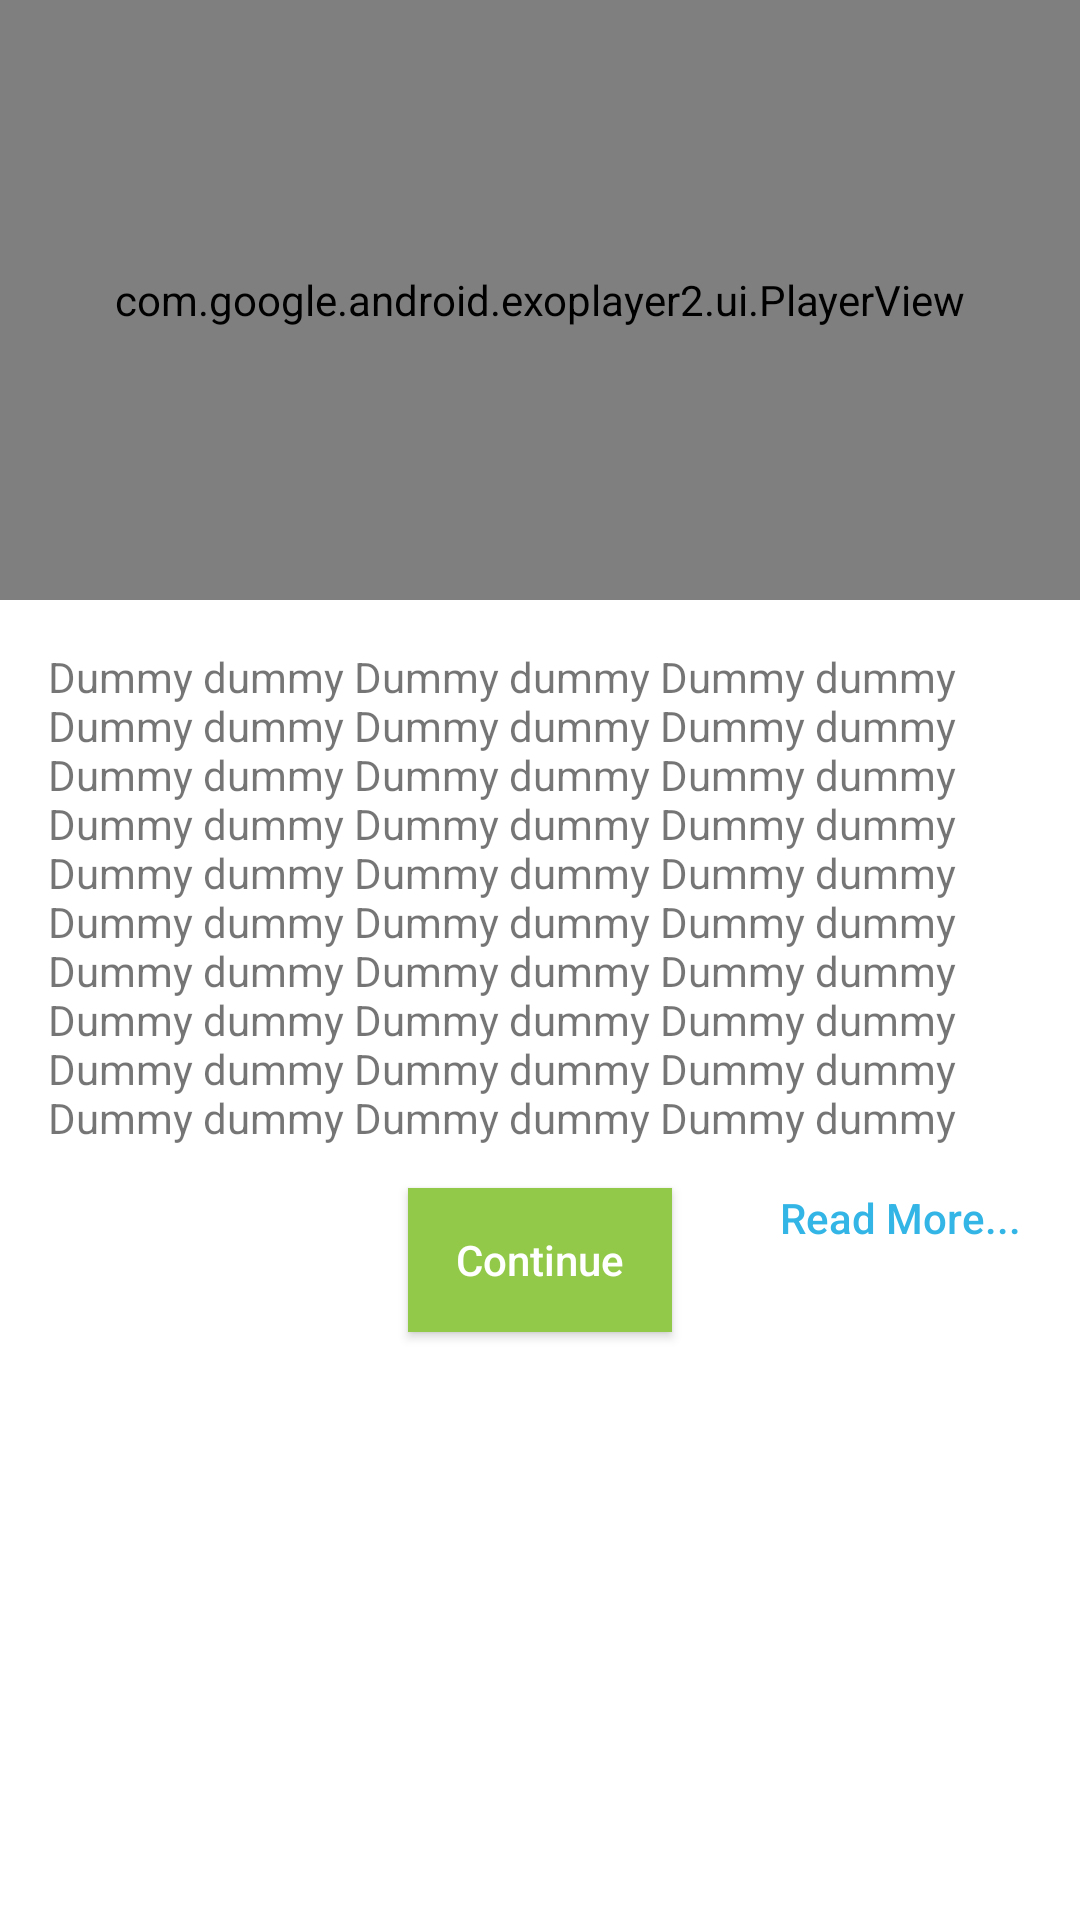

Reconstruct the res/layout file that produces this screen, plus the resources it refers to.
<!-- AndroidManifest.xml: application theme AppTheme.NoActionBar -->
<!-- res/layout/fragment_videoportion.xml -->
<?xml version="1.0" encoding="utf-8"?>
<RelativeLayout xmlns:android="http://schemas.android.com/apk/res/android"
    xmlns:tools="http://schemas.android.com/tools"
    android:layout_width="match_parent"
    android:layout_height="match_parent"
    android:keepScreenOn="true"
    android:id="@+id/videoPortion"
    xmlns:app="http://schemas.android.com/apk/res-auto"
    android:background="@color/white">
     <com.google.android.exoplayer2.ui.PlayerView android:id="@+id/video_view"
        android:layout_width="match_parent"
        app:rewind_increment="10000"
        app:fastforward_increment="10000"
        app:controller_layout_id="@layout/exo_playback_control_view"
        android:layout_gravity="center"
        android:layout_height="200dp">

        <TextView
            android:id="@+id/topbarText"
            android:layout_gravity="top"
            android:textColor="@color/white"
            android:text="Hello Im here"
            android:layout_width="wrap_content"
            android:layout_height="wrap_content"/>


    </com.google.android.exoplayer2.ui.PlayerView>


    <RelativeLayout
        android:layout_below="@id/video_view"
        android:layout_width="wrap_content"
        android:layout_height="match_parent"
        tools:ignore="NotSibling">
        <TextView
            android:id="@+id/descriptionText"
            android:layout_marginHorizontal="@dimen/dimen16"
            android:layout_marginTop="@dimen/dimen16"

            android:text="Dummy dummy Dummy dummy Dummy dummy Dummy dummy Dummy dummy Dummy dummy Dummy dummy Dummy dummy Dummy dummy Dummy dummy Dummy dummy Dummy dummy Dummy dummy Dummy dummy Dummy dummy Dummy dummy Dummy dummy Dummy dummy Dummy dummy Dummy dummy Dummy dummy Dummy dummy Dummy dummy Dummy dummy Dummy dummy Dummy dummy Dummy dummy Dummy dummy Dummy dummy Dummy dummy "
            android:layout_width="match_parent"
            android:layout_height="wrap_content"

            />

        <Button
            android:layout_alignParentRight="true"
            android:layout_below="@id/descriptionText"
            android:id="@+id/btShowmore"
            android:layout_width="wrap_content"
            android:layout_marginHorizontal="@dimen/dimen16"
            android:text="Read More..."
            android:textAllCaps="false"
            android:textColor="@android:color/holo_blue_light"
            android:background="@android:color/transparent"
            android:layout_height="wrap_content"
            tools:ignore="RtlCompat" />
    </RelativeLayout>

    <RelativeLayout
        android:gravity="center"
        android:layout_below="@+id/video_view"
        android:layout_width="match_parent"
        android:layout_height="wrap_content">
        <Button
            android:layout_alignParentBottom="true"
             android:id="@+id/buttonNext"
            android:layout_width="wrap_content"
            android:layout_marginHorizontal="@dimen/dimen16"
            android:text="Continue"
            android:textAllCaps="false"
            android:textColor="@android:color/white"
            android:background="@color/colorPrimary"
            android:layout_height="wrap_content"
            tools:ignore="RtlCompat" />
    </RelativeLayout>
</RelativeLayout>
<!-- res/layout/exo_playback_control_view.xml (included above) -->
<?xml version="1.0" encoding="utf-8"?>
<RelativeLayout xmlns:android="http://schemas.android.com/apk/res/android"
    android:layout_width="match_parent"
    android:layout_height="match_parent"
    android:layout_gravity="bottom"
    android:layoutDirection="ltr"
    android:background="#22000000">

    <LinearLayout
        android:id="@+id/play_pause_layout"
        android:layout_width="match_parent"
        android:layout_height="wrap_content"
        android:layout_centerInParent="true"
        android:paddingTop="4dp"
        android:orientation="horizontal"
        android:gravity="center">
        <ImageButton android:id="@id/exo_rew"
            android:background="@null"
            android:layout_marginRight="20dp"


            android:src="@drawable/ic_fast_backward"
            android:tint="@color/pureWhite"
            android:layout_height="wrap_content"
            android:layout_width="wrap_content"
            style="@style/ExoMediaButton.Rewind"/>
        <ImageButton android:id="@id/exo_play"
            android:layout_width="wrap_content"
            android:layout_height="wrap_content"
            android:src="@drawable/ic_play_button"
            android:background="@null"
            style="@style/ExoMediaButton.Play"/>

        <ImageButton android:id="@id/exo_pause"
            android:layout_width="wrap_content"
            android:layout_height="wrap_content"
            android:src="@drawable/ic_pause"
            android:background="@null"
            style="@style/ExoMediaButton.Pause"/>
        <ImageButton android:id="@id/exo_ffwd"
            android:layout_marginLeft="20dp"
            android:background="@null"
             android:src="@drawable/ic_fast_forward"
            android:layout_height="wrap_content"
            android:layout_width="wrap_content"/>
    </LinearLayout>

    <LinearLayout
        android:layout_width="match_parent"
        android:layout_height="wrap_content"
        android:layout_marginTop="4dp"
        android:gravity="center_vertical"
        android:layout_alignParentBottom="true"
        android:orientation="horizontal">

        <TextView android:id="@id/exo_position"
            android:layout_width="wrap_content"
            android:layout_height="wrap_content"
            android:textSize="14sp"
            android:textStyle="bold"
            android:paddingLeft="4dp"
            android:paddingRight="4dp"
            android:includeFontPadding="false"
            android:textColor="#FFBEBEBE"/>

        <View android:id="@id/exo_progress_placeholder"
            android:layout_width="0dp"
            android:layout_weight="1"
            android:layout_height="26dp"/>

        <TextView android:id="@id/exo_duration"
            android:layout_width="wrap_content"
            android:layout_height="wrap_content"
            android:textSize="14sp"
            android:textStyle="bold"
            android:paddingLeft="4dp"
            android:paddingRight="4dp"
            android:includeFontPadding="false"
            android:textColor="#FFBEBEBE"/>
        <FrameLayout
            android:id="@+id/exo_fullscreen_button"
            android:layout_width="32dp"
            android:layout_height="32dp"
            android:layout_gravity="right">
            <ImageView
                android:id="@+id/exo_fullscreen_icon"
                android:layout_width="24dp"
                android:layout_height="24dp"
                android:layout_gravity="center"
                android:adjustViewBounds="true"
                android:scaleType="fitCenter"
                android:backgroundTint="@color/pureWhite"
                android:src="@drawable/ic_expand"/>
        </FrameLayout>
    </LinearLayout>

</RelativeLayout>
<!-- resources referenced by this layout -->
<resources>
  <color name="colorPrimary">#93c948</color>
  <color name="pureWhite">#FFF</color>
  <color name="white">#FFFFFF</color>
  <dimen name="dimen16">16dp</dimen>
  <!-- drawable ic_pause (drawable) -->
  <vector android:height="24dp" android:viewportHeight="512"
      android:viewportWidth="512" android:width="24dp"
      xmlns:aapt="http://schemas.android.com/aapt" xmlns:android="http://schemas.android.com/apk/res/android">
      <path android:pathData="M256,512c-68.247,0 -132.408,-26.577 -180.667,-74.834C27.076,388.907 0.499,324.746 0.499,256.499v-0.998c0,-68.247 26.577,-132.408 74.834,-180.667C123.592,26.577 187.753,0 256,0s132.408,26.577 180.667,74.834c48.257,48.259 74.834,112.42 74.834,180.667v0.998c0,68.247 -26.577,132.408 -74.834,180.667C388.408,485.423 324.247,512 256,512zM256,39.922c-118.871,0 -215.579,96.708 -215.579,215.579v0.998c0,118.871 96.708,215.579 215.579,215.579s215.579,-96.708 215.579,-215.579v-0.998C471.579,136.63 374.871,39.922 256,39.922zM241.029,376.265H121.263V134.737h119.766V376.265zM161.185,336.343h39.922V174.659h-39.922V336.343zM389.739,376.265H269.973V134.737h119.766V376.265zM309.895,336.343h39.922V174.659h-39.922V336.343z">
          <aapt:attr name="android:fillColor">
              <gradient android:endX="256.01266" android:endY="512"
                  android:startX="256.01266" android:startY="-0.025295166" android:type="linear">
                  <item android:color="#FF2AF598" android:offset="0"/>
                  <item android:color="#FF009EFD" android:offset="1"/>
              </gradient>
          </aapt:attr>
      </path>
  </vector>
  <style name="AppTheme.NoActionBar">
          <item name="windowActionBar">false</item>
          <item name="windowNoTitle">true</item>
      </style>
</resources>
